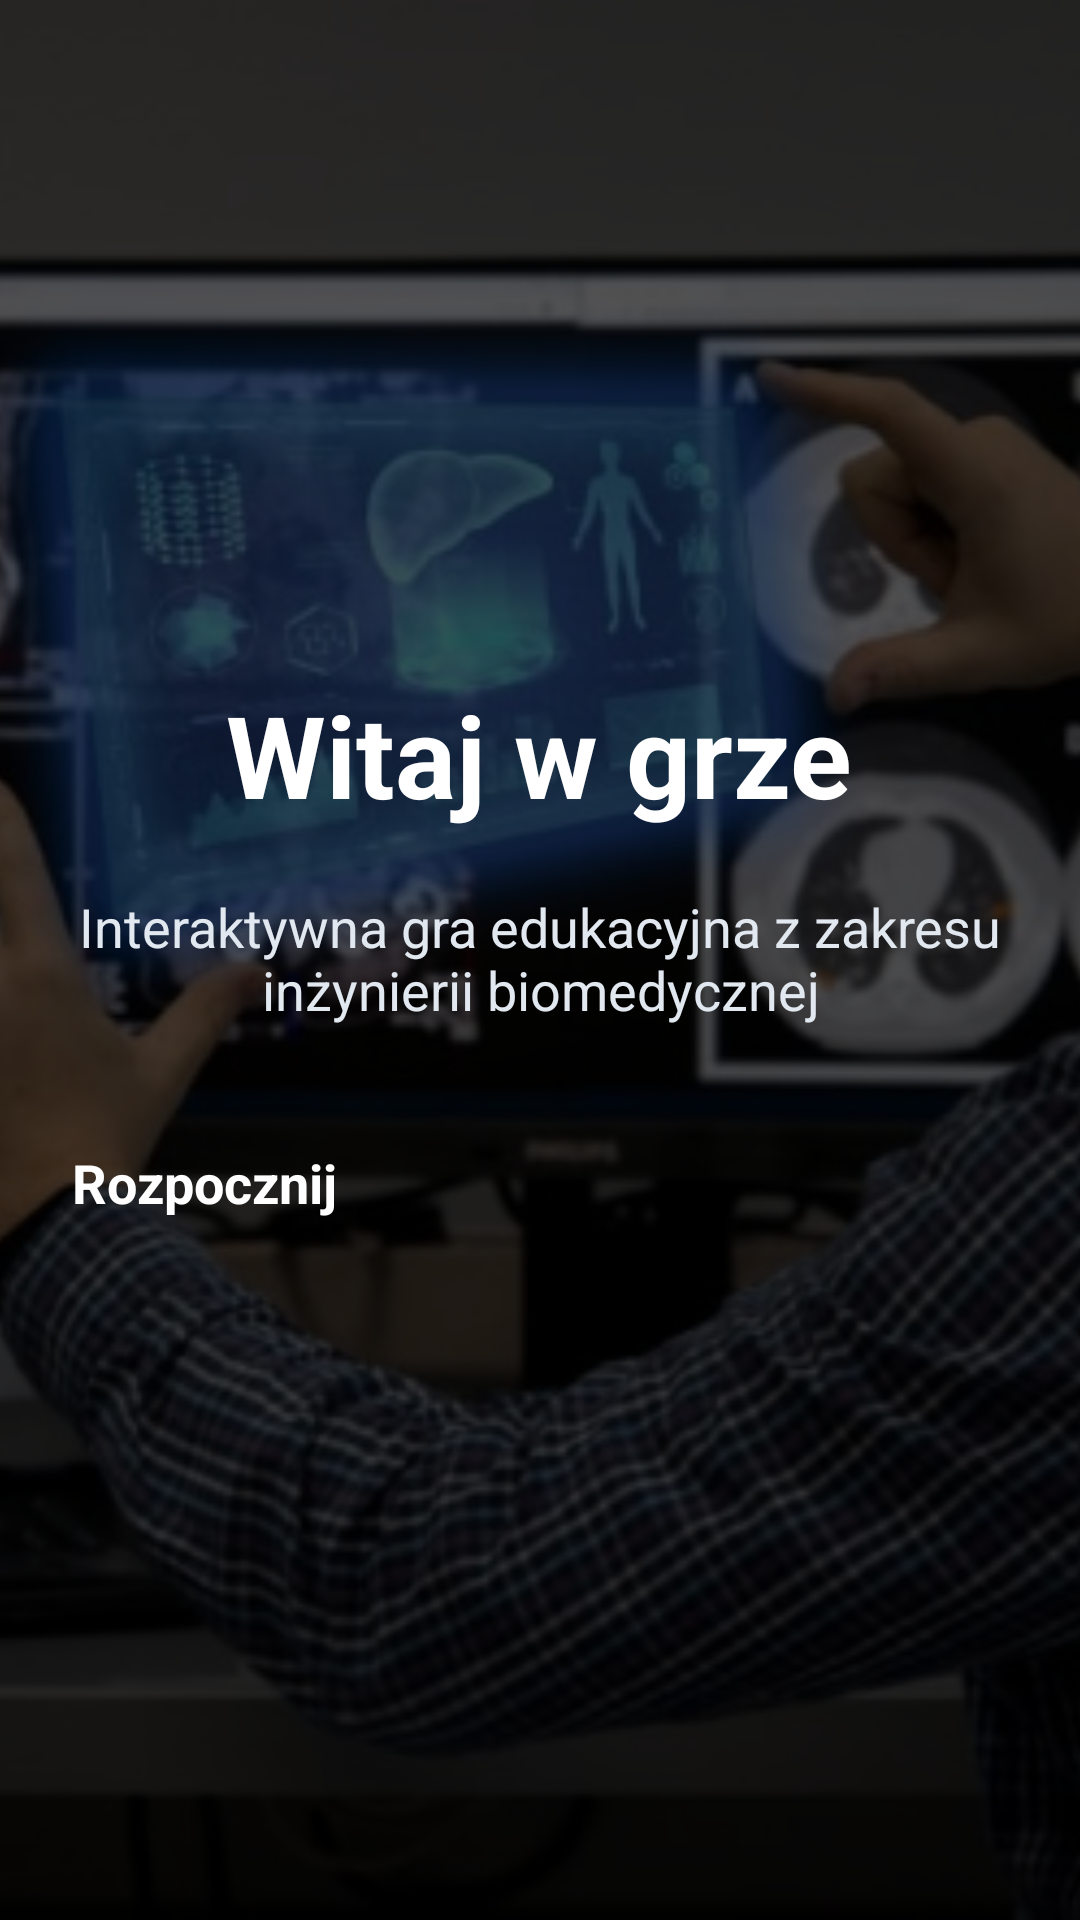

Reconstruct the res/layout file that produces this screen, plus the resources it refers to.
<!-- AndroidManifest.xml: application theme Theme.Quiz -->
<!-- res/layout/activity_welcome.xml -->
<?xml version="1.0" encoding="utf-8"?>
<FrameLayout
    xmlns:android="http://schemas.android.com/apk/res/android"
    android:layout_width="match_parent"
    android:layout_height="match_parent">

    

    <ImageView
        android:layout_width="match_parent"
        android:layout_height="match_parent"
        android:src="@drawable/welcome_bg"
        android:scaleType="centerCrop"/>

    

    <View
        android:layout_width="match_parent"
        android:layout_height="match_parent"
        android:background="#AA000000"/>

    

    <LinearLayout
        android:layout_width="match_parent"
        android:layout_height="match_parent"
        android:orientation="vertical"
        android:padding="24dp">

        <ProgressBar
            android:layout_width="match_parent"
            android:layout_height="8dp"
            style="?android:attr/progressBarStyleHorizontal"
            android:progress="33"
            android:max="100"
            android:progressTint="#FFFFFF"
            android:layout_marginTop="20dp"/>

        <LinearLayout
            android:layout_width="match_parent"
            android:layout_height="match_parent"
            android:gravity="center"
            android:orientation="vertical">

            <TextView
                android:layout_width="wrap_content"
                android:layout_height="wrap_content"
                android:text="Witaj w grze"
                android:textColor="#FFFFFF"
                android:textSize="38sp"
                android:textStyle="bold"
                android:gravity="center"
                android:layout_marginBottom="20dp"/>

            <TextView
                android:layout_width="wrap_content"
                android:layout_height="wrap_content"
                android:text="Interaktywna gra edukacyjna z zakresu inżynierii biomedycznej"
                android:textColor="#E2E8F0"
                android:textSize="18sp"
                android:gravity="center"
                android:layout_marginBottom="40dp"/>

            <Button
                android:id="@+id/nextButton"
                android:layout_width="match_parent"
                android:layout_height="60dp"
                android:text="Rozpocznij"
                android:textColor="#FFFFFF"
                android:textSize="18sp"
                android:textStyle="bold"
                android:backgroundTint="#2563EB"/>

        </LinearLayout>

    </LinearLayout>

</FrameLayout>
<!-- resources referenced by this layout -->
<resources>
  <!-- drawable welcome_bg: jpg bitmap (drawable, 113101 bytes) -->
</resources>
